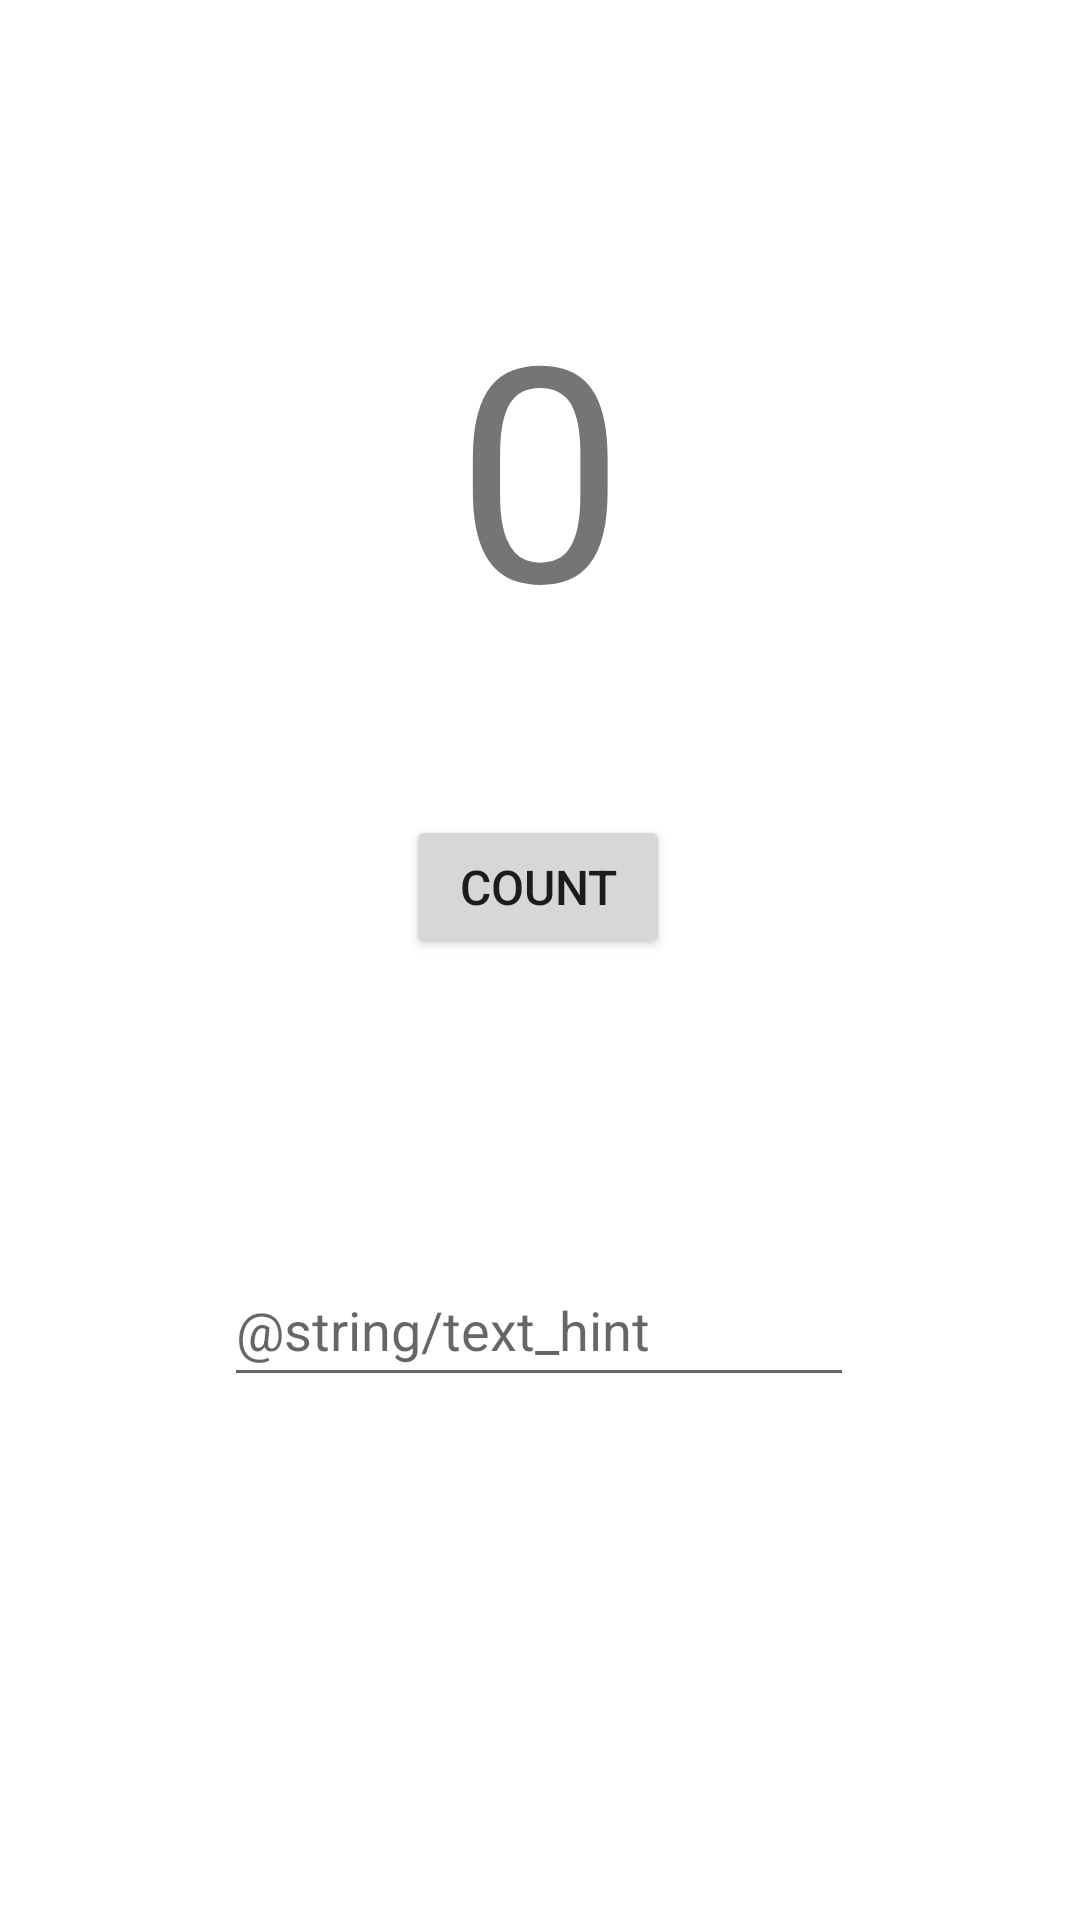

Reconstruct the res/layout file that produces this screen, plus the resources it refers to.
<!-- AndroidManifest.xml: application theme Theme.LabFive -->
<!-- res/layout/activity_main.xml -->
<?xml version="1.0" encoding="utf-8"?>
<androidx.constraintlayout.widget.ConstraintLayout xmlns:android="http://schemas.android.com/apk/res/android"
    xmlns:app="http://schemas.android.com/apk/res-auto"
    xmlns:tools="http://schemas.android.com/tools"
    android:layout_width="match_parent"
    android:layout_height="match_parent"
    tools:context=".MainActivity">

    <TextView
        android:id="@+id/textView"
        android:layout_width="wrap_content"
        android:layout_height="wrap_content"
        android:text="0"
        android:textSize="100sp"
        app:layout_constraintBottom_toTopOf="@+id/button11"
        app:layout_constraintEnd_toEndOf="parent"
        app:layout_constraintHorizontal_bias="0.501"
        app:layout_constraintStart_toStartOf="parent"
        app:layout_constraintTop_toTopOf="parent"
        app:layout_constraintVertical_bias="0.638" />

    
    <Button
        android:id="@+id/button11"
        android:layout_width="wrap_content"
        android:layout_height="wrap_content"
        android:text="Count"
        android:textSize="16sp"
        app:layout_constraintBottom_toBottomOf="parent"
        app:layout_constraintEnd_toEndOf="parent"
        app:layout_constraintHorizontal_bias="0.498"
        app:layout_constraintStart_toStartOf="parent"
        app:layout_constraintTop_toTopOf="parent"
        app:layout_constraintVertical_bias="0.459" />

    <EditText
        android:id="@+id/editText_main"
        android:layout_width="wrap_content"
        android:layout_height="wrap_content"
        android:layout_marginTop="88dp"
        android:ems="10"
        android:hint="@string/text_hint"
        android:inputType="textLongMessage"
        android:minHeight="48dp"
        app:layout_constraintBottom_toBottomOf="parent"
        app:layout_constraintEnd_toEndOf="parent"
        app:layout_constraintHorizontal_bias="0.497"
        app:layout_constraintStart_toStartOf="parent"
        app:layout_constraintTop_toBottomOf="@+id/button11"
        app:layout_constraintVertical_bias="0.055" />
</androidx.constraintlayout.widget.ConstraintLayout>
<!-- resources referenced by this layout -->
<resources>
  <style name="Theme.LabFive" parent="Theme.MaterialComponents.DayNight.DarkActionBar">
          
          <item name="colorPrimary">@color/purple_500</item>
          <item name="colorPrimaryVariant">@color/purple_700</item>
          <item name="colorOnPrimary">@color/white</item>
          
          <item name="colorSecondary">@color/teal_200</item>
          <item name="colorSecondaryVariant">@color/teal_700</item>
          <item name="colorOnSecondary">@color/black</item>
          
          <item name="android:statusBarColor" tools:targetApi="l">?attr/colorPrimaryVariant</item>
          
      </style>
  <!-- not gathered from this repository: default colours our renderer supplied (Android Studio template values) -->
  <color name="purple_500">#FF6200EE</color>
  <color name="purple_700">#FF3700B3</color>
  <color name="teal_200">#FF03DAC5</color>
  <color name="teal_700">#FF018786</color>
  <color name="black">#FF000000</color>
  <color name="white">#FFFFFFFF</color>
</resources>
